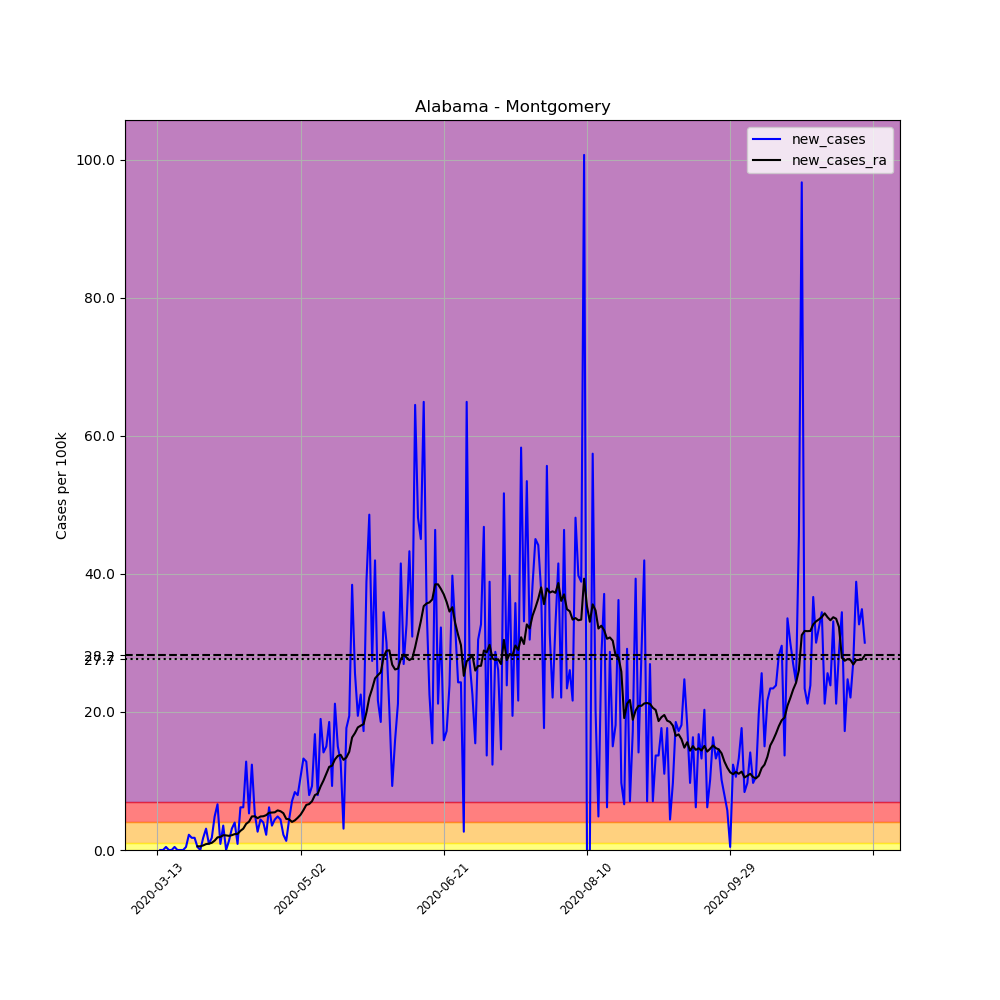

The file beside this chart, header and first rows:
, date, county, state, fips, cases, deaths, COUNTY, STNAME, CTYNAME, POPESTIMATE2019, per_100k, new_cases, new_cases_ra
64585, 2020-03-13, Montgomery, Alabama, 1101, 1, 0, 101, Alabama, Montgomery, 226486, 0.4415, , 
64586, 2020-03-14, Montgomery, Alabama, 1101, 1, 0, 101, Alabama, Montgomery, 226486, 0.4415, 0.0, 
64587, 2020-03-15, Montgomery, Alabama, 1101, 1, 0, 101, Alabama, Montgomery, 226486, 0.4415, 0.0, 
64588, 2020-03-16, Montgomery, Alabama, 1101, 2, 0, 101, Alabama, Montgomery, 226486, 0.8831, 0.4415, 
64589, 2020-03-17, Montgomery, Alabama, 1101, 2, 0, 101, Alabama, Montgomery, 226486, 0.8831, 0.0, 
64590, 2020-03-18, Montgomery, Alabama, 1101, 2, 0, 101, Alabama, Montgomery, 226486, 0.8831, 0.0, 
64591, 2020-03-19, Montgomery, Alabama, 1101, 3, 0, 101, Alabama, Montgomery, 226486, 1.325, 0.4415, 
64592, 2020-03-20, Montgomery, Alabama, 1101, 3, 0, 101, Alabama, Montgomery, 226486, 1.325, 0.0, 
64593, 2020-03-21, Montgomery, Alabama, 1101, 3, 0, 101, Alabama, Montgomery, 226486, 1.325, 0.0, 
64594, 2020-03-22, Montgomery, Alabama, 1101, 3, 0, 101, Alabama, Montgomery, 226486, 1.325, 0.0, 
64595, 2020-03-23, Montgomery, Alabama, 1101, 4, 0, 101, Alabama, Montgomery, 226486, 1.766, 0.4415, 
64596, 2020-03-24, Montgomery, Alabama, 1101, 9, 0, 101, Alabama, Montgomery, 226486, 3.974, 2.208, 
64597, 2020-03-25, Montgomery, Alabama, 1101, 13, 0, 101, Alabama, Montgomery, 226486, 5.74, 1.766, 
64598, 2020-03-26, Montgomery, Alabama, 1101, 17, 0, 101, Alabama, Montgomery, 226486, 7.506, 1.766, 
64599, 2020-03-27, Montgomery, Alabama, 1101, 18, 0, 101, Alabama, Montgomery, 226486, 7.948, 0.4415, 0.5361
64600, 2020-03-28, Montgomery, Alabama, 1101, 18, 0, 101, Alabama, Montgomery, 226486, 7.948, 0.0, 0.5361
64601, 2020-03-29, Montgomery, Alabama, 1101, 22, 0, 101, Alabama, Montgomery, 226486, 9.714, 1.766, 0.6623
64602, 2020-03-30, Montgomery, Alabama, 1101, 29, 0, 101, Alabama, Montgomery, 226486, 12.8, 3.091, 0.8515
64603, 2020-03-31, Montgomery, Alabama, 1101, 31, 1, 101, Alabama, Montgomery, 226486, 13.69, 0.8831, 0.9146
64604, 2020-04-01, Montgomery, Alabama, 1101, 35, 1, 101, Alabama, Montgomery, 226486, 15.45, 1.766, 1.041
64605, 2020-04-02, Montgomery, Alabama, 1101, 46, 1, 101, Alabama, Montgomery, 226486, 20.31, 4.857, 1.356
64606, 2020-04-03, Montgomery, Alabama, 1101, 61, 1, 101, Alabama, Montgomery, 226486, 26.93, 6.623, 1.829
64607, 2020-04-04, Montgomery, Alabama, 1101, 63, 1, 101, Alabama, Montgomery, 226486, 27.82, 0.8831, 1.892
64608, 2020-04-05, Montgomery, Alabama, 1101, 71, 1, 101, Alabama, Montgomery, 226486, 31.35, 3.532, 2.145
64609, 2020-04-06, Montgomery, Alabama, 1101, 71, 1, 101, Alabama, Montgomery, 226486, 31.35, 0.0, 2.113
64610, 2020-04-07, Montgomery, Alabama, 1101, 74, 1, 101, Alabama, Montgomery, 226486, 32.67, 1.325, 2.05
64611, 2020-04-08, Montgomery, Alabama, 1101, 81, 2, 101, Alabama, Montgomery, 226486, 35.76, 3.091, 2.145
64612, 2020-04-09, Montgomery, Alabama, 1101, 90, 3, 101, Alabama, Montgomery, 226486, 39.74, 3.974, 2.302
64613, 2020-04-10, Montgomery, Alabama, 1101, 92, 4, 101, Alabama, Montgomery, 226486, 40.62, 0.8831, 2.334
64614, 2020-04-11, Montgomery, Alabama, 1101, 106, 4, 101, Alabama, Montgomery, 226486, 46.8, 6.181, 2.775
64615, 2020-04-12, Montgomery, Alabama, 1101, 120, 4, 101, Alabama, Montgomery, 226486, 52.98, 6.181, 3.091
64616, 2020-04-13, Montgomery, Alabama, 1101, 149, 5, 101, Alabama, Montgomery, 226486, 65.79, 12.8, 3.785
64617, 2020-04-14, Montgomery, Alabama, 1101, 161, 5, 101, Alabama, Montgomery, 226486, 71.09, 5.298, 4.1
64618, 2020-04-15, Montgomery, Alabama, 1101, 189, 5, 101, Alabama, Montgomery, 226486, 83.45, 12.36, 4.857
64619, 2020-04-16, Montgomery, Alabama, 1101, 201, 5, 101, Alabama, Montgomery, 226486, 88.75, 5.298, 4.888
64620, 2020-04-17, Montgomery, Alabama, 1101, 207, 5, 101, Alabama, Montgomery, 226486, 91.4, 2.649, 4.605
64621, 2020-04-18, Montgomery, Alabama, 1101, 217, 3, 101, Alabama, Montgomery, 226486, 95.81, 4.415, 4.857
64622, 2020-04-19, Montgomery, Alabama, 1101, 226, 3, 101, Alabama, Montgomery, 226486, 99.79, 3.974, 4.888
64623, 2020-04-20, Montgomery, Alabama, 1101, 231, 3, 101, Alabama, Montgomery, 226486, 102, 2.208, 5.046
64624, 2020-04-21, Montgomery, Alabama, 1101, 245, 3, 101, Alabama, Montgomery, 226486, 108.2, 6.181, 5.393
64625, 2020-04-22, Montgomery, Alabama, 1101, 253, 3, 101, Alabama, Montgomery, 226486, 111.7, 3.532, 5.424
64626, 2020-04-23, Montgomery, Alabama, 1101, 263, 3, 101, Alabama, Montgomery, 226486, 116.1, 4.415, 5.456
64627, 2020-04-24, Montgomery, Alabama, 1101, 274, 4, 101, Alabama, Montgomery, 226486, 121, 4.857, 5.74
64628, 2020-04-25, Montgomery, Alabama, 1101, 284, 4, 101, Alabama, Montgomery, 226486, 125.4, 4.415, 5.614
64629, 2020-04-26, Montgomery, Alabama, 1101, 289, 4, 101, Alabama, Montgomery, 226486, 127.6, 2.208, 5.33
64630, 2020-04-27, Montgomery, Alabama, 1101, 292, 5, 101, Alabama, Montgomery, 226486, 128.9, 1.325, 4.51
64631, 2020-04-28, Montgomery, Alabama, 1101, 302, 5, 101, Alabama, Montgomery, 226486, 133.3, 4.415, 4.447
64632, 2020-04-29, Montgomery, Alabama, 1101, 318, 6, 101, Alabama, Montgomery, 226486, 140.4, 7.064, 4.068
64633, 2020-04-30, Montgomery, Alabama, 1101, 337, 6, 101, Alabama, Montgomery, 226486, 148.8, 8.389, 4.289
64634, 2020-05-01, Montgomery, Alabama, 1101, 355, 6, 101, Alabama, Montgomery, 226486, 156.7, 7.948, 4.668
64635, 2020-05-02, Montgomery, Alabama, 1101, 379, 6, 101, Alabama, Montgomery, 226486, 167.3, 10.6, 5.109
64636, 2020-05-03, Montgomery, Alabama, 1101, 409, 7, 101, Alabama, Montgomery, 226486, 180.6, 13.25, 5.771
64637, 2020-05-04, Montgomery, Alabama, 1101, 438, 8, 101, Alabama, Montgomery, 226486, 193.4, 12.8, 6.528
64638, 2020-05-05, Montgomery, Alabama, 1101, 456, 8, 101, Alabama, Montgomery, 226486, 201.3, 7.948, 6.654
64639, 2020-05-06, Montgomery, Alabama, 1101, 477, 12, 101, Alabama, Montgomery, 226486, 210.6, 9.272, 7.064
64640, 2020-05-07, Montgomery, Alabama, 1101, 515, 13, 101, Alabama, Montgomery, 226486, 227.4, 16.78, 7.948
64641, 2020-05-08, Montgomery, Alabama, 1101, 533, 15, 101, Alabama, Montgomery, 226486, 235.3, 7.948, 8.168
64642, 2020-05-09, Montgomery, Alabama, 1101, 576, 15, 101, Alabama, Montgomery, 226486, 254.3, 18.99, 9.209
64643, 2020-05-10, Montgomery, Alabama, 1101, 608, 15, 101, Alabama, Montgomery, 226486, 268.4, 14.13, 10.06
64644, 2020-05-11, Montgomery, Alabama, 1101, 642, 15, 101, Alabama, Montgomery, 226486, 283.5, 15.01, 11.04
... 188 more rows
